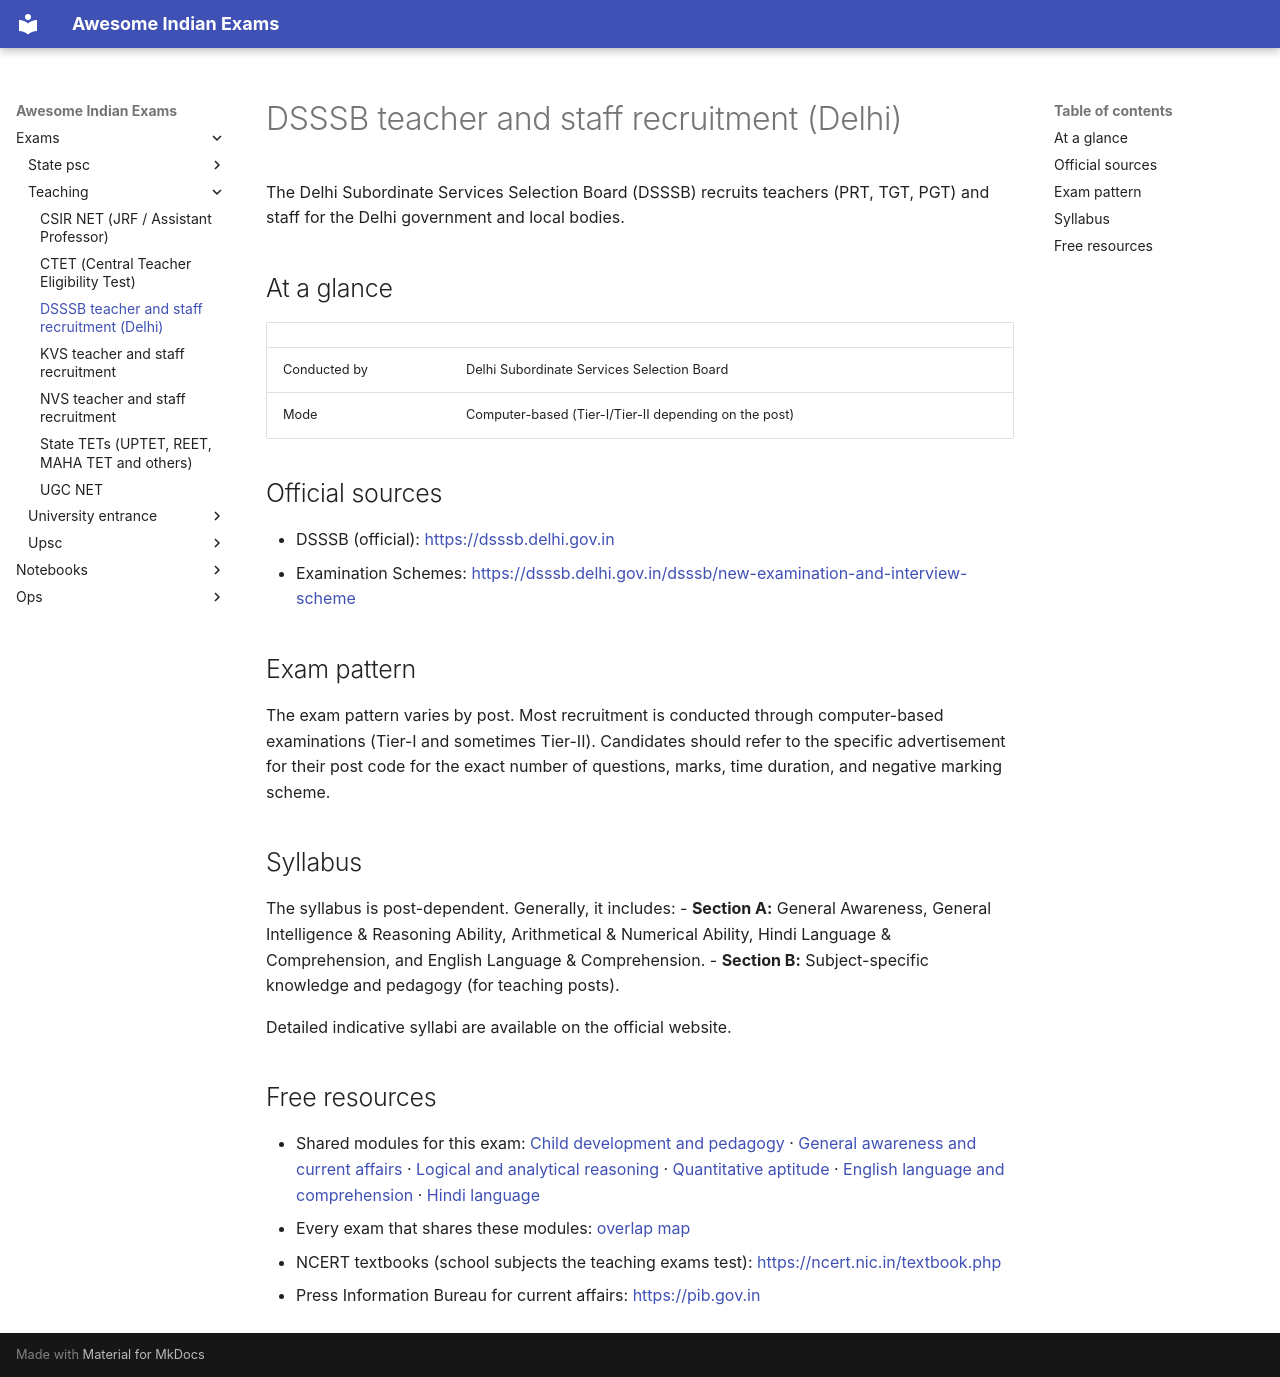

repository: lakhidas168-ship-it/awesome-indian-exams · page: exams/teaching/dsssb/index.html · generator: mkdocs

---
title: DSSSB teacher and staff recruitment (Delhi)
exam_id: dsssb
conducting_body: Delhi Subordinate Services Selection Board
official_site: https://dsssb.delhi.gov.in
cycle: Rolling advertisements
last_verified: 2026-10-01
verification: official
---

# DSSSB teacher and staff recruitment (Delhi)

The Delhi Subordinate Services Selection Board (DSSSB) recruits teachers (PRT, TGT, PGT) and staff for the Delhi government and local bodies.

## At a glance

| | |
|---|---|
| Conducted by | Delhi Subordinate Services Selection Board |
| Mode | Computer-based (Tier-I/Tier-II depending on the post) |

## Official sources

- DSSSB (official): <https://dsssb.delhi.gov.in>
- Examination Schemes: <https://dsssb.delhi.gov.in/dsssb/new-examination-and-interview-scheme>

## Exam pattern

The exam pattern varies by post. Most recruitment is conducted through computer-based examinations (Tier-I and sometimes Tier-II). Candidates should refer to the specific advertisement for their post code for the exact number of questions, marks, time duration, and negative marking scheme.

## Syllabus

The syllabus is post-dependent. Generally, it includes:
- **Section A:** General Awareness, General Intelligence & Reasoning Ability, Arithmetical & Numerical Ability, Hindi Language & Comprehension, and English Language & Comprehension.
- **Section B:** Subject-specific knowledge and pedagogy (for teaching posts).

Detailed indicative syllabi are available on the official website.

## Free resources

- Shared modules for this exam: [Child development and pedagogy](../../modules/child-pedagogy.md) · [General awareness and current affairs](../../modules/general-awareness.md) · [Logical and analytical reasoning](../../modules/reasoning.md) · [Quantitative aptitude](../../modules/quant-aptitude.md) · [English language and comprehension](../../modules/english-language.md) · [Hindi language](../../modules/hindi-language.md)
- Every exam that shares these modules: [overlap map](../../resources/overlap-map.md)
- NCERT textbooks (school subjects the teaching exams test): <https://ncert.nic.in/textbook.php>
- Press Information Bureau for current affairs: <https://pib.gov.in>
